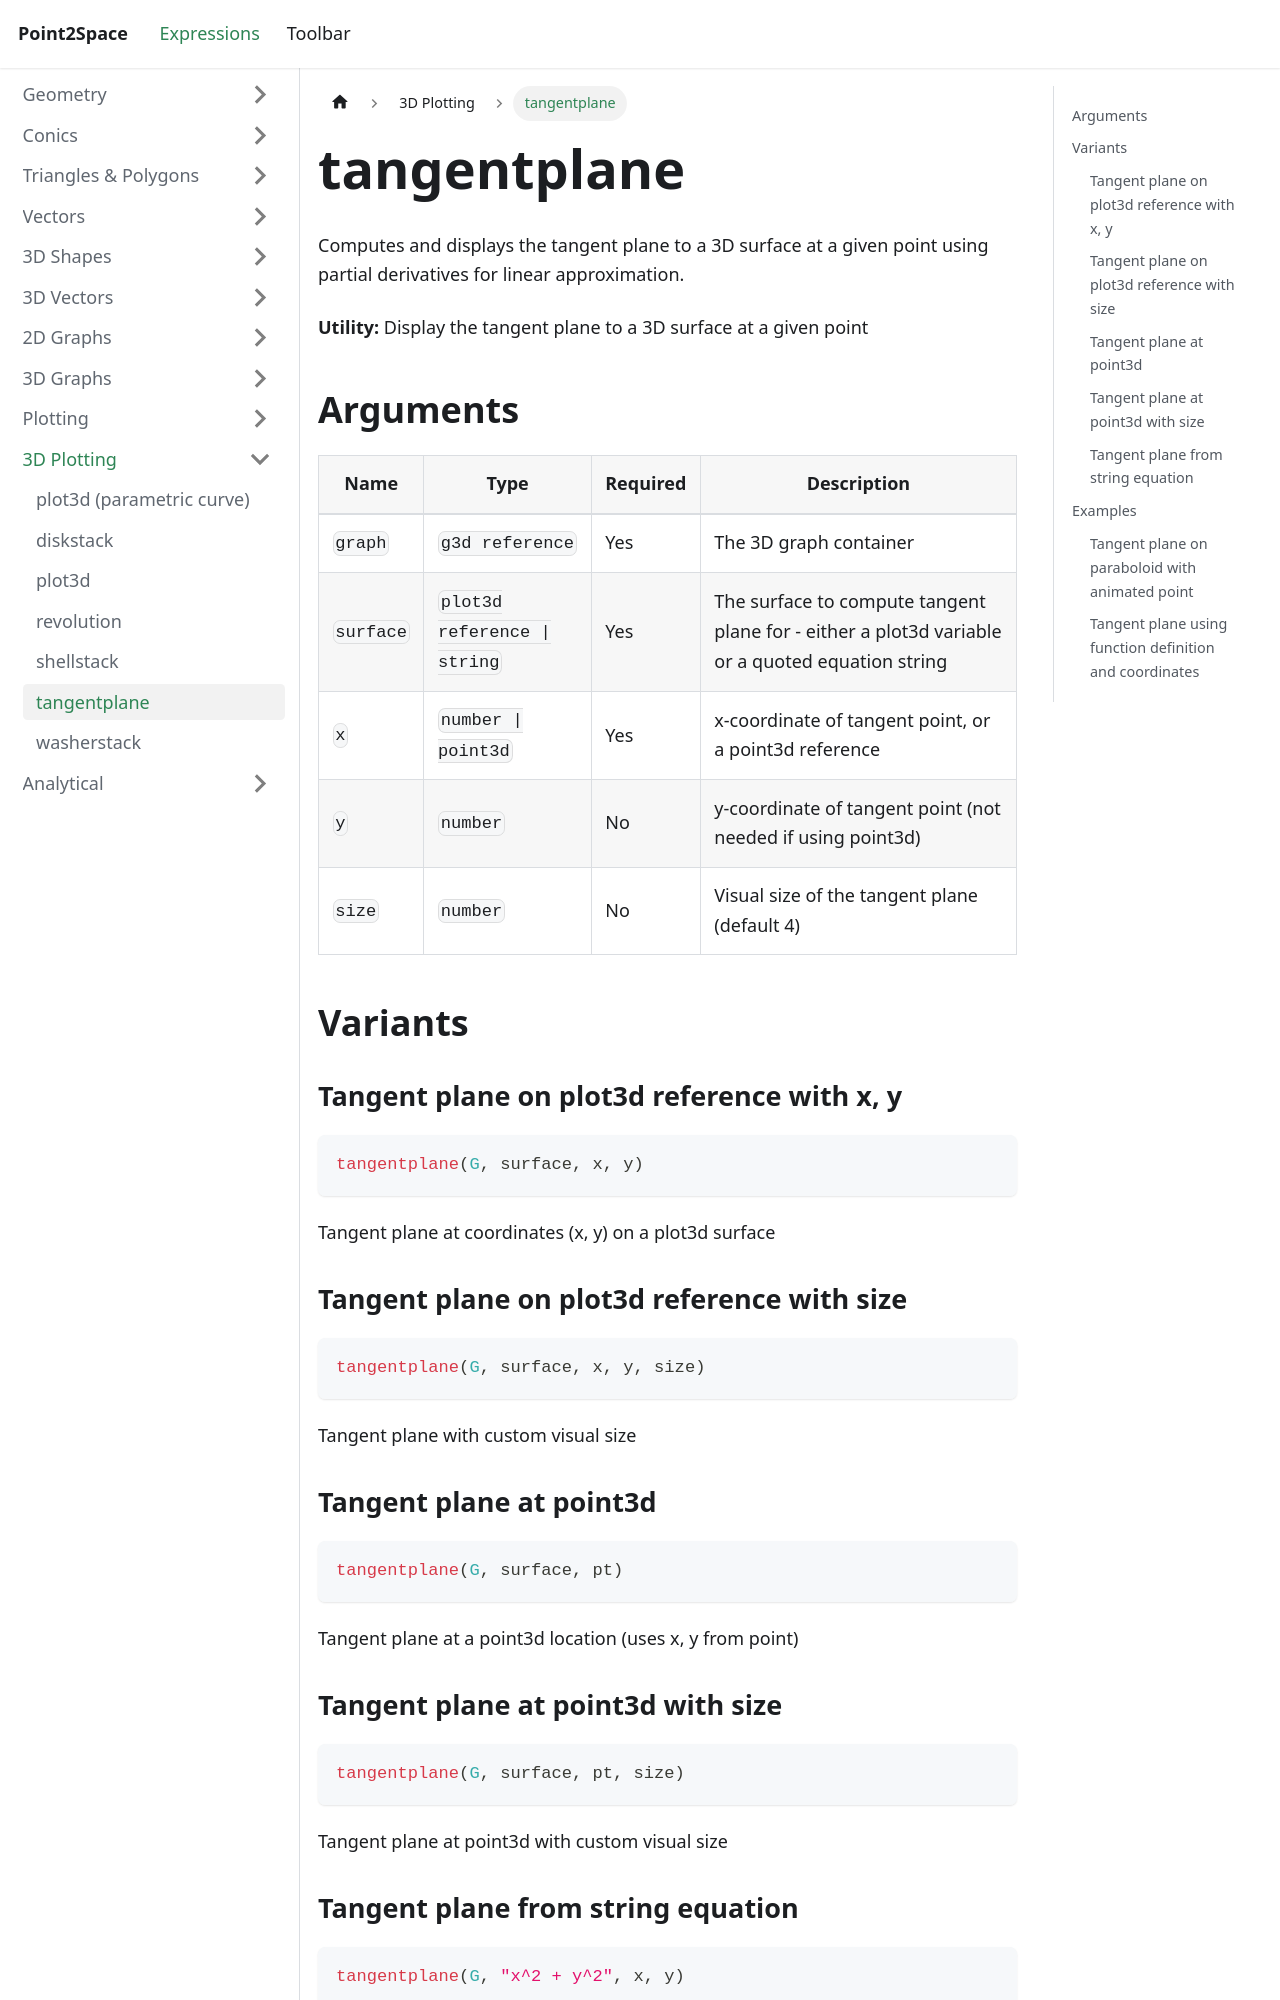

repository: provility/p2s-docs · page: expressions/3d-plotting/tangent-plane/index.html · generator: docusaurus

---
title: tangentplane
sidebar_label: tangentplane
---

# tangentplane

Computes and displays the tangent plane to a 3D surface at a given point using partial derivatives for linear approximation.

**Utility:** Display the tangent plane to a 3D surface at a given point

## Arguments

| Name | Type | Required | Description |
|------|------|----------|-------------|
| `graph` | `g3d reference` | Yes | The 3D graph container |
| `surface` | `plot3d reference \| string` | Yes | The surface to compute tangent plane for - either a plot3d variable or a quoted equation string |
| `x` | `number \| point3d` | Yes | x-coordinate of tangent point, or a point3d reference |
| `y` | `number` | No | y-coordinate of tangent point (not needed if using point3d) |
| `size` | `number` | No | Visual size of the tangent plane (default 4) |

## Variants

### Tangent plane on plot3d reference with x, y

```js
tangentplane(G, surface, x, y)
```

Tangent plane at coordinates (x, y) on a plot3d surface

### Tangent plane on plot3d reference with size

```js
tangentplane(G, surface, x, y, size)
```

Tangent plane with custom visual size

### Tangent plane at point3d

```js
tangentplane(G, surface, pt)
```

Tangent plane at a point3d location (uses x, y from point)
